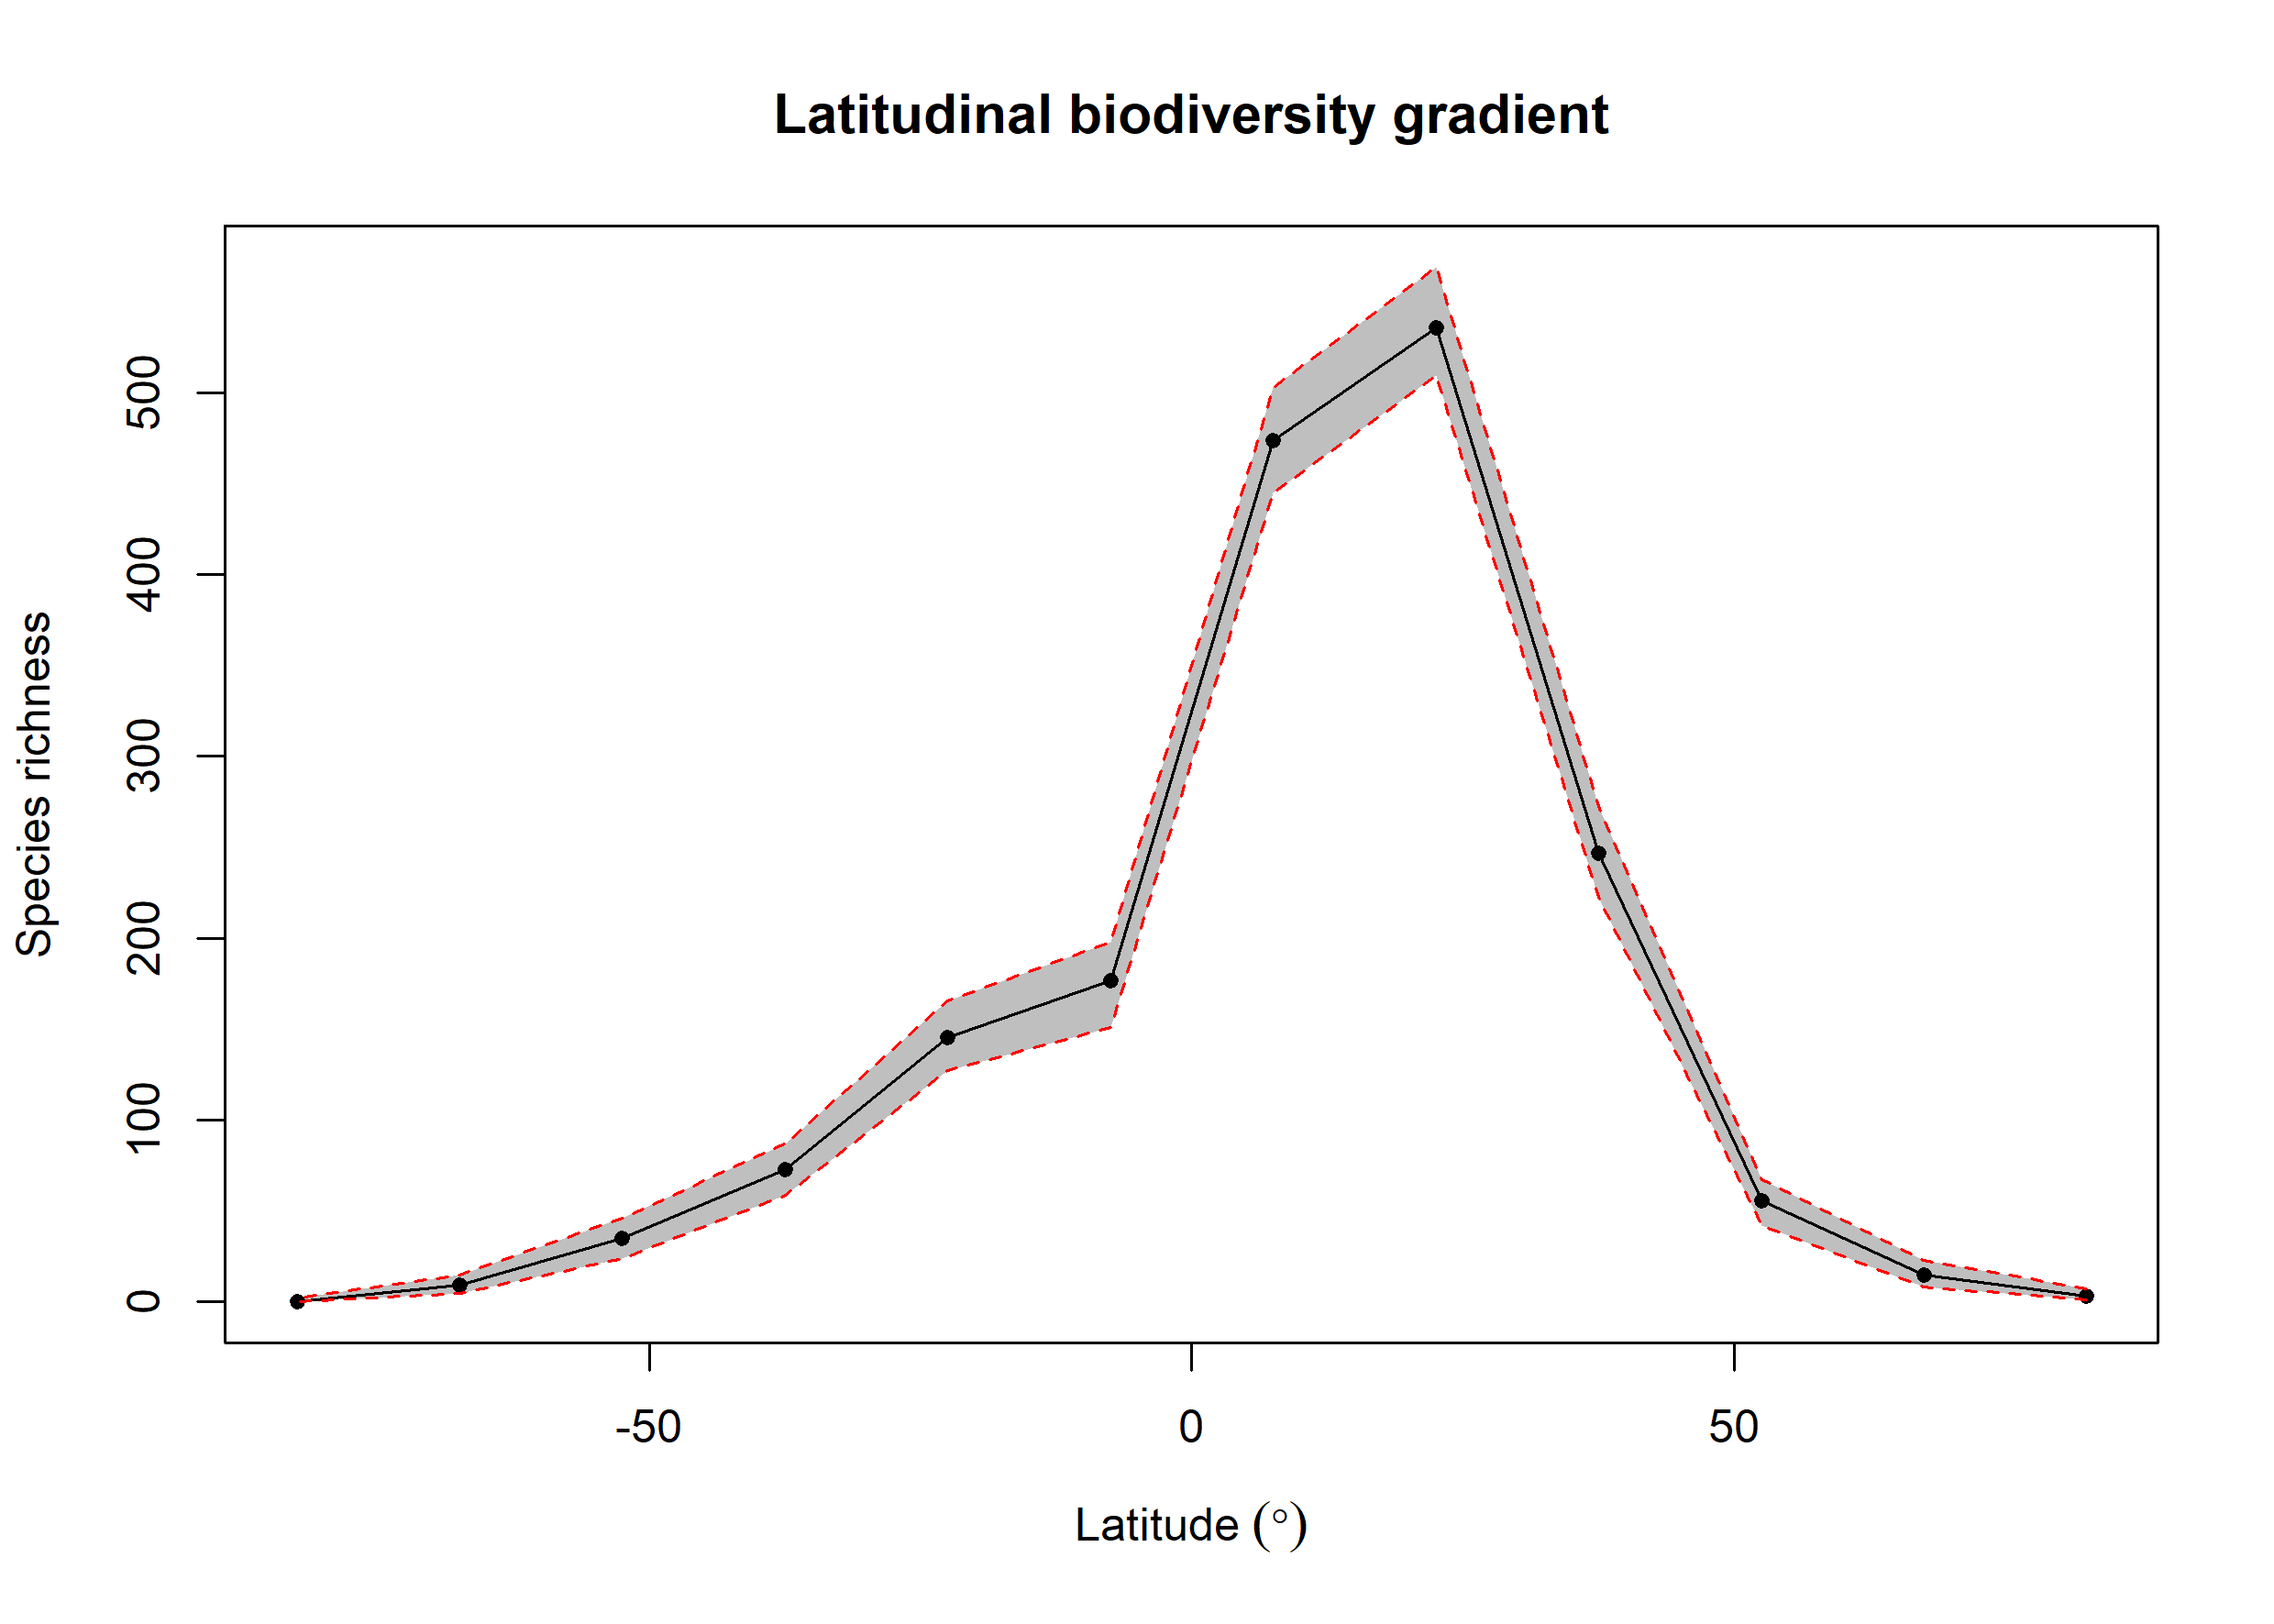

Data behind this chart, as committed beside it:
bin, max, min, mid, hemisphere, mean_richness, CI.Lower, CI.Upper
1, 90, 75, 82.5, N, 3.4, 1, 7
2, 75, 60, 67.5, N, 14.75, 8.475, 23
3, 60, 45, 52.5, N, 55.72, 41.95, 67
4, 45, 30, 37.5, N, 246.7, 222.5, 272.5
5, 30, 15, 22.5, N, 535.5, 509.5, 569
6, 15, 0, 7.5, N, 473.5, 444.9, 503.1
7, 0, -15, -7.5, S, 176.6, 150.9, 198
8, -15, -30, -22.5, S, 145.6, 127, 165.5
9, -30, -45, -37.5, S, 72.56, 58.48, 87.05
10, -45, -60, -52.5, S, 34.83, 24, 46
11, -60, -75, -67.5, S, 9.45, 4.475, 15
12, -75, -90, -82.5, S, 0.35, 0, 2
